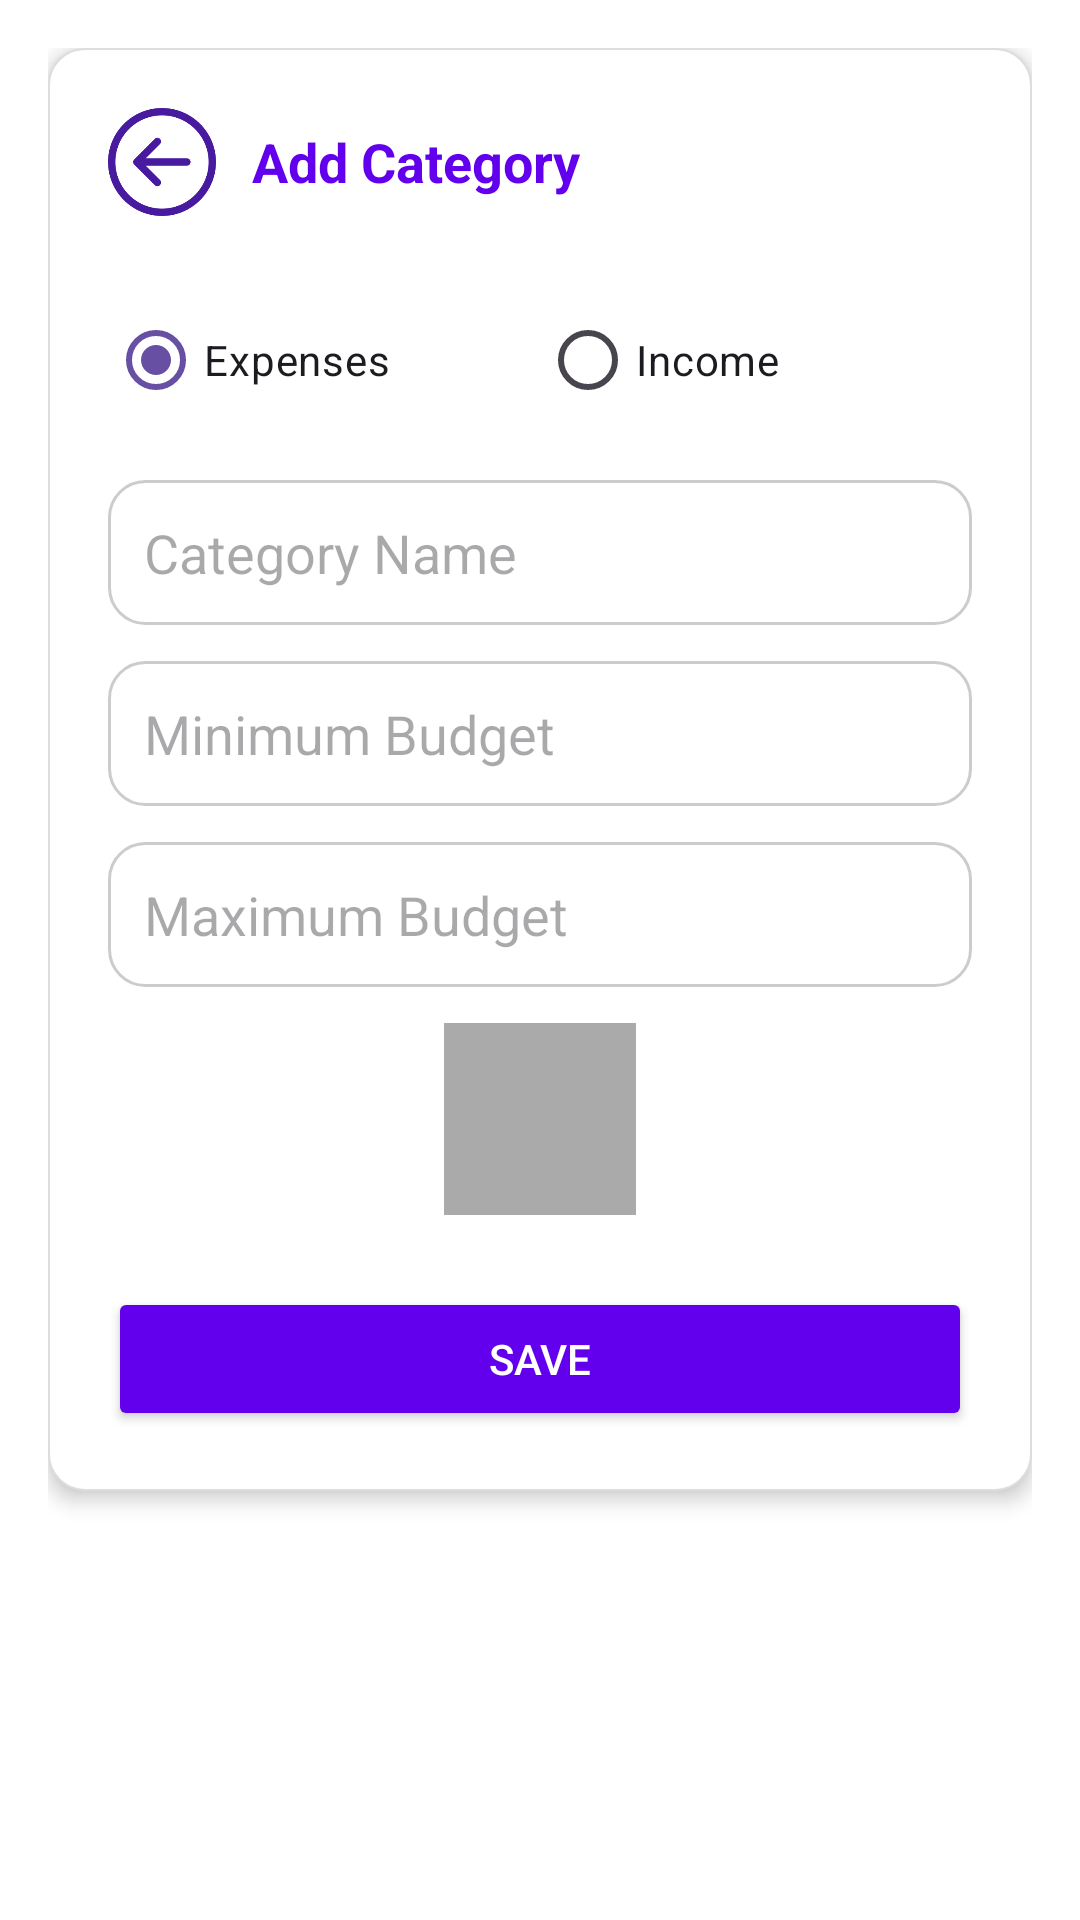

Layout XML and referenced resources for this Android screen:
<!-- AndroidManifest.xml: application theme Theme.ThryftApp -->
<!-- res/layout/fragment_add_category.xml -->
<?xml version="1.0" encoding="utf-8"?>
<ScrollView xmlns:android="http://schemas.android.com/apk/res/android"
    android:layout_width="match_parent"
    android:layout_height="match_parent"
    android:background="@android:color/white"
    android:padding="16dp">

    <LinearLayout
        android:id="@+id/fragment_add_category_root"
        android:layout_width="match_parent"
        android:layout_height="wrap_content"
        android:orientation="vertical"
        android:background="@drawable/bg_light_card"
        android:padding="20dp"
        android:elevation="4dp">

        
        <LinearLayout
            android:layout_width="match_parent"
            android:layout_height="wrap_content"
            android:orientation="horizontal"
            android:gravity="center_vertical">

            <ImageView
                android:id="@+id/backButton"
                android:layout_width="36dp"
                android:layout_height="36dp"
                android:src="@drawable/ic_back"
                android:layout_marginEnd="12dp" />

            <TextView
                android:layout_width="wrap_content"
                android:layout_height="wrap_content"
                android:text="Add Category"
                android:textSize="18sp"
                android:textStyle="bold"
                android:textColor="@color/purple_500" />
        </LinearLayout>

        
        <RadioGroup
            android:id="@+id/typeRadioGroup"
            android:layout_width="match_parent"
            android:layout_height="wrap_content"
            android:orientation="horizontal"
            android:layout_marginTop="24dp"
            android:layout_marginBottom="16dp">

            <RadioButton
                android:id="@+id/expenseRadio"
                android:layout_width="0dp"
                android:layout_height="wrap_content"
                android:layout_weight="1"
                android:text="Expenses"
                android:buttonTint="@color/purple_500"
                android:checked="true" />

            <RadioButton
                android:id="@+id/incomeRadio"
                android:layout_width="0dp"
                android:layout_height="wrap_content"
                android:layout_weight="1"
                android:text="Income"
                android:buttonTint="@color/purple_500" />
        </RadioGroup>

        
        <EditText
            android:id="@+id/categoryNameEditText"
            android:layout_width="match_parent"
            android:layout_height="wrap_content"
            android:hint="Category Name"
            android:inputType="text"
            android:background="@drawable/bg_rounded_edittext"
            android:padding="12dp"
            android:layout_marginBottom="12dp" />

        
        <EditText
            android:id="@+id/minBudgetEditText"
            android:layout_width="match_parent"
            android:layout_height="wrap_content"
            android:hint="Minimum Budget"
            android:inputType="numberDecimal"
            android:background="@drawable/bg_rounded_edittext"
            android:padding="12dp"
            android:layout_marginBottom="12dp" />

        
        <EditText
            android:id="@+id/maxBudgetEditText"
            android:layout_width="match_parent"
            android:layout_height="wrap_content"
            android:hint="Maximum Budget"
            android:inputType="numberDecimal"
            android:background="@drawable/bg_rounded_edittext"
            android:padding="12dp"
            android:layout_marginBottom="12dp" />

        
        <ImageView
            android:id="@+id/iconPreviewImage"
            android:layout_width="64dp"
            android:layout_height="64dp"
            android:layout_gravity="center"
            android:layout_marginBottom="24dp"
            android:padding="12dp"
            android:background="@android:color/darker_gray"
            android:contentDescription="Selected Icon" />


        
        <Button
            android:id="@+id/saveCategoryButton"
            android:layout_width="match_parent"
            android:layout_height="wrap_content"
            android:text="Save"
            android:backgroundTint="@color/purple_500"
            android:textColor="@android:color/white" />
    </LinearLayout>
</ScrollView>
<!-- resources referenced by this layout -->
<resources>
  <color name="purple_500">#FF6200EE</color>
  <!-- drawable bg_light_card (drawable) -->
  <?xml version="1.0" encoding="utf-8"?>
  <shape xmlns:android="http://schemas.android.com/apk/res/android"
      android:shape="rectangle">
      <solid android:color="@color/whitee" />
      <corners android:radius="12dp" />
  
      <padding android:left="8dp" android:top="8dp" android:right="8dp" android:bottom="8dp"/>
      <stroke android:width="0.5dp" android:color="#dddddd" />
  </shape>
  <!-- drawable bg_rounded_edittext (drawable) -->
  <?xml version="1.0" encoding="utf-8"?>
  <shape xmlns:android="http://schemas.android.com/apk/res/android" android:shape="rectangle">
      <solid android:color="@android:color/white" />
      <corners android:radius="12dp" />
      <stroke android:width="1dp" android:color="#CCCCCC" />
  </shape>
  <!-- drawable ic_back: png bitmap (drawable, 11119 bytes) -->
  <style name="Theme.ThryftApp" parent="Base.Theme.ThryftApp" />
  <color name="whitee">#FFFFFFFF</color>
  <style name="Base.Theme.ThryftApp" parent="Theme.Material3.DayNight.NoActionBar">
          <item name="android:statusBarColor">@color/colorphone</item>
          <item name="android:navigationBarColor">@color/colorphone</item>
          <item name="colorControlActivated">@color/thryft_purple</item>
          <item name="colorSurfaceVariant">@color/purple_200</item>
          <item name="android:colorBackground">@color/white</item> 
          <item name="android:textColor">@color/black</item> 
  
      </style>
  <color name="colorphone">#674fa3</color>
  <color name="thryft_purple">#6b09e4</color>
  <color name="purple_200">#CE93D8</color>
  <color name="white">#FFFFFFFF</color>
  <color name="black">#FF000000</color>
</resources>
